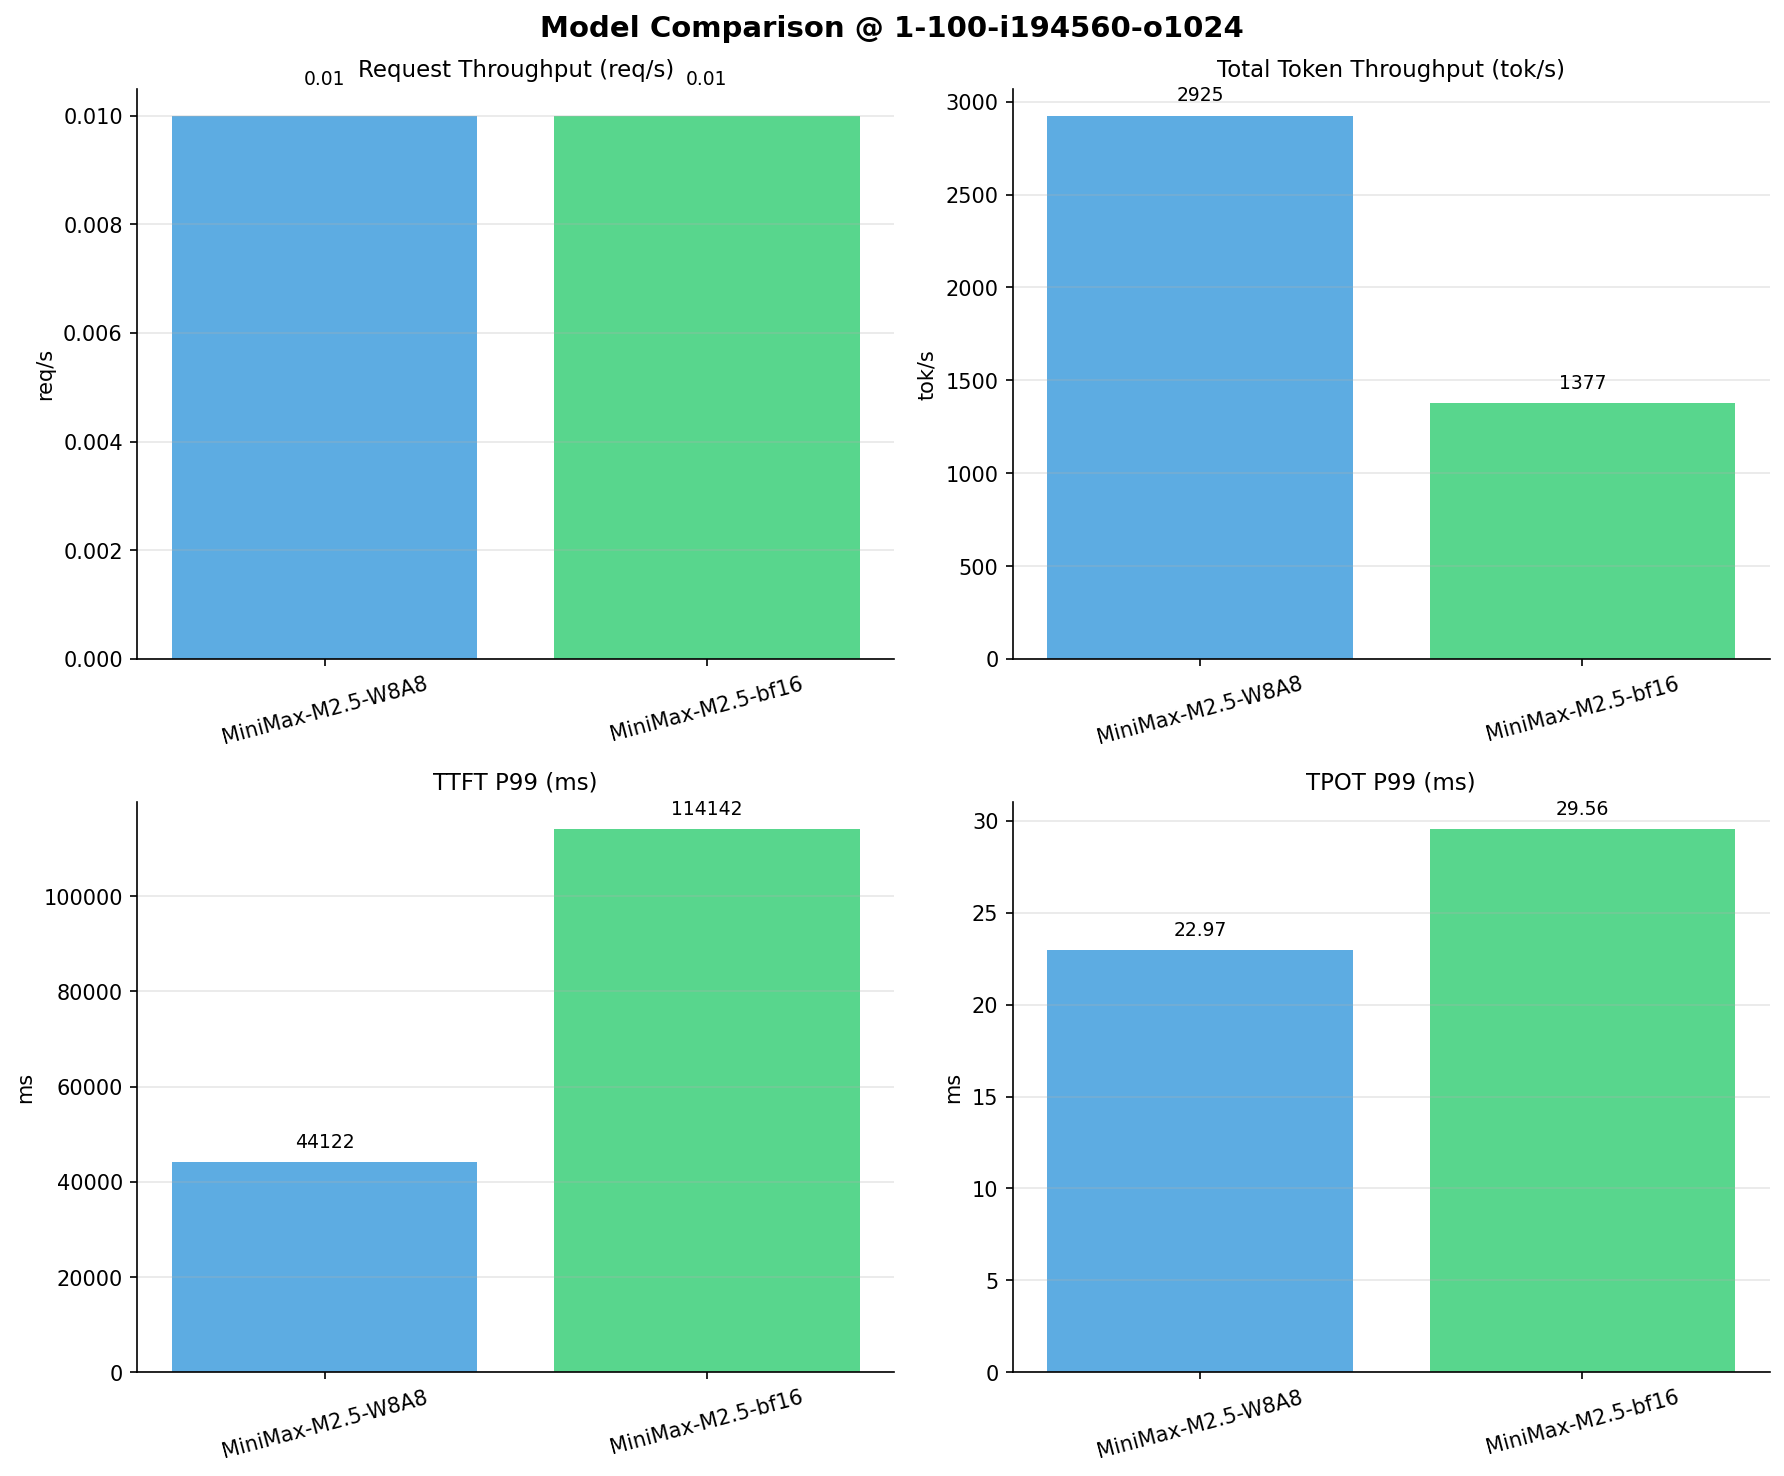

Values plotted in this chart, from the file beside it:
Metric, MiniMax-M2.5-W8A8, MiniMax-M2.5-bf16
[[Serving Benchmark Result]], , 
Successful requests, 100, 100
Failed requests, 0, 0
Benchmark duration (s), 6687, 14208
Total input tokens, 19456000, 19456000
Total generated tokens, 102400, 102400
Request throughput (req/s), 0.01, 0.01
Output token throughput (tok/s), 15.31, 7.21
Peak output token throughput (tok/s), 47.00, 39.00
Peak concurrent requests, 2.00, 2.00
Total token throughput (tok/s), 2925, 1377
[[Time to First Token]], , 
Mean TTFT (ms), 43488, 111978
Median TTFT (ms), 43910, 113468
P95 TTFT (ms), 44091, 113900
P99 TTFT (ms), 44122, 114142
[[Time per Output Token]], , 
Mean TPOT (ms), 22.86, 29.42
Median TPOT (ms), 22.86, 29.42
P95 TPOT (ms), 22.96, 29.55
P99 TPOT (ms), 22.97, 29.56
[[Inter-token Latency]], , 
Mean ITL (ms), 22.88, 29.51
Median ITL (ms), 22.85, 29.42
P95 ITL (ms), 23.57, 32.11
P99 ITL (ms), 32.12, 53.91
